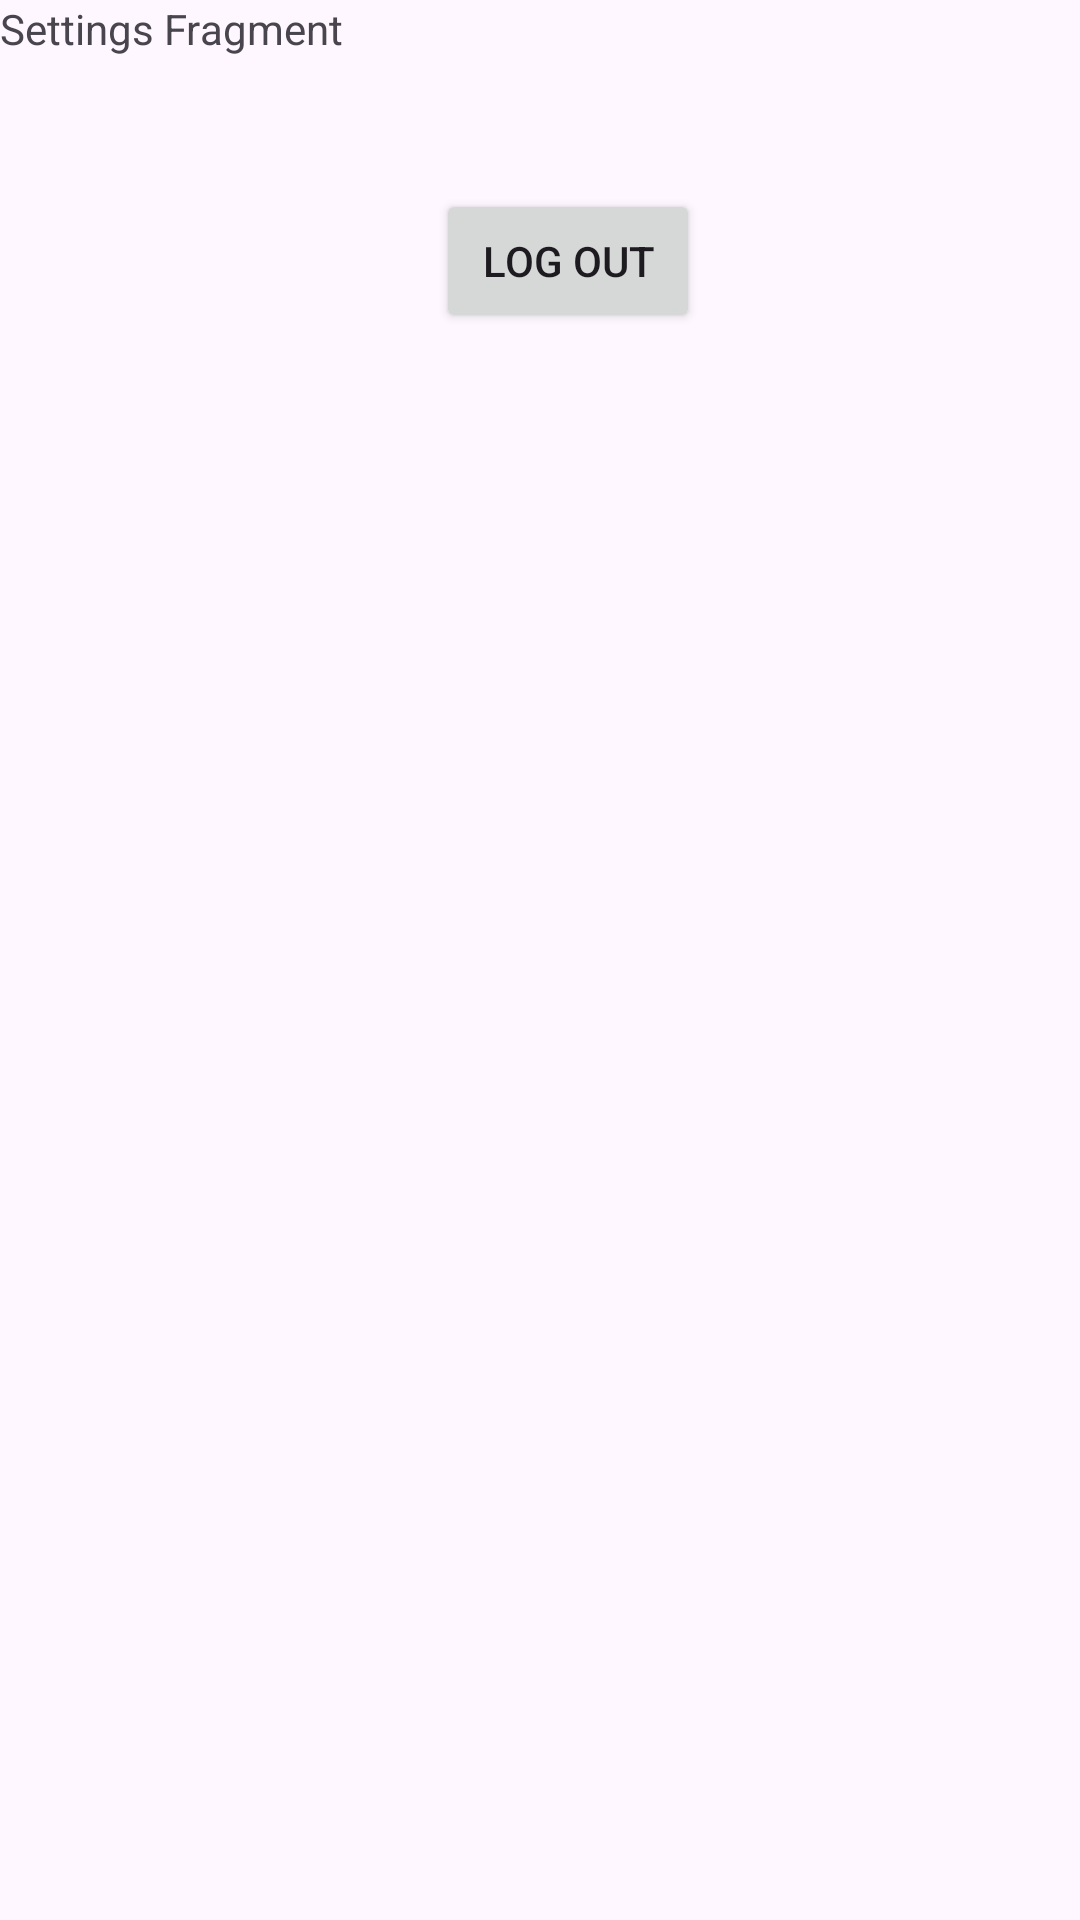

Reconstruct the res/layout file that produces this screen, plus the resources it refers to.
<!-- AndroidManifest.xml: application theme Theme.FilesUploads -->
<!-- res/layout/fragment_settings_fragments.xml -->
<?xml version="1.0" encoding="utf-8"?>
<androidx.constraintlayout.widget.ConstraintLayout xmlns:android="http://schemas.android.com/apk/res/android"
    xmlns:app="http://schemas.android.com/apk/res-auto"
    xmlns:tools="http://schemas.android.com/tools"
    android:layout_width="match_parent"
    android:layout_height="match_parent"
    tools:context=".ui.SettingsFragments">

    

    <TextView
        android:id="@+id/textView"
        android:layout_width="0dp"
        android:layout_height="wrap_content"
        android:text="Settings Fragment"
        app:layout_constraintEnd_toEndOf="parent"
        app:layout_constraintStart_toStartOf="parent"
        app:layout_constraintTop_toTopOf="parent" />

    <Button
        android:id="@+id/btnLogOut"
        android:layout_width="wrap_content"
        android:layout_height="wrap_content"
        android:layout_marginTop="44dp"
        android:text="Log Out"
        app:layout_constraintEnd_toEndOf="parent"
        app:layout_constraintHorizontal_bias="0.534"
        app:layout_constraintStart_toStartOf="parent"
        app:layout_constraintTop_toBottomOf="@+id/textView" />

</androidx.constraintlayout.widget.ConstraintLayout>
<!-- resources referenced by this layout -->
<resources>
  <style name="Theme.FilesUploads" parent="Base.Theme.FilesUploads" />
  <style name="Base.Theme.FilesUploads" parent="Theme.Material3.DayNight.NoActionBar">
          
          
      </style>
</resources>
